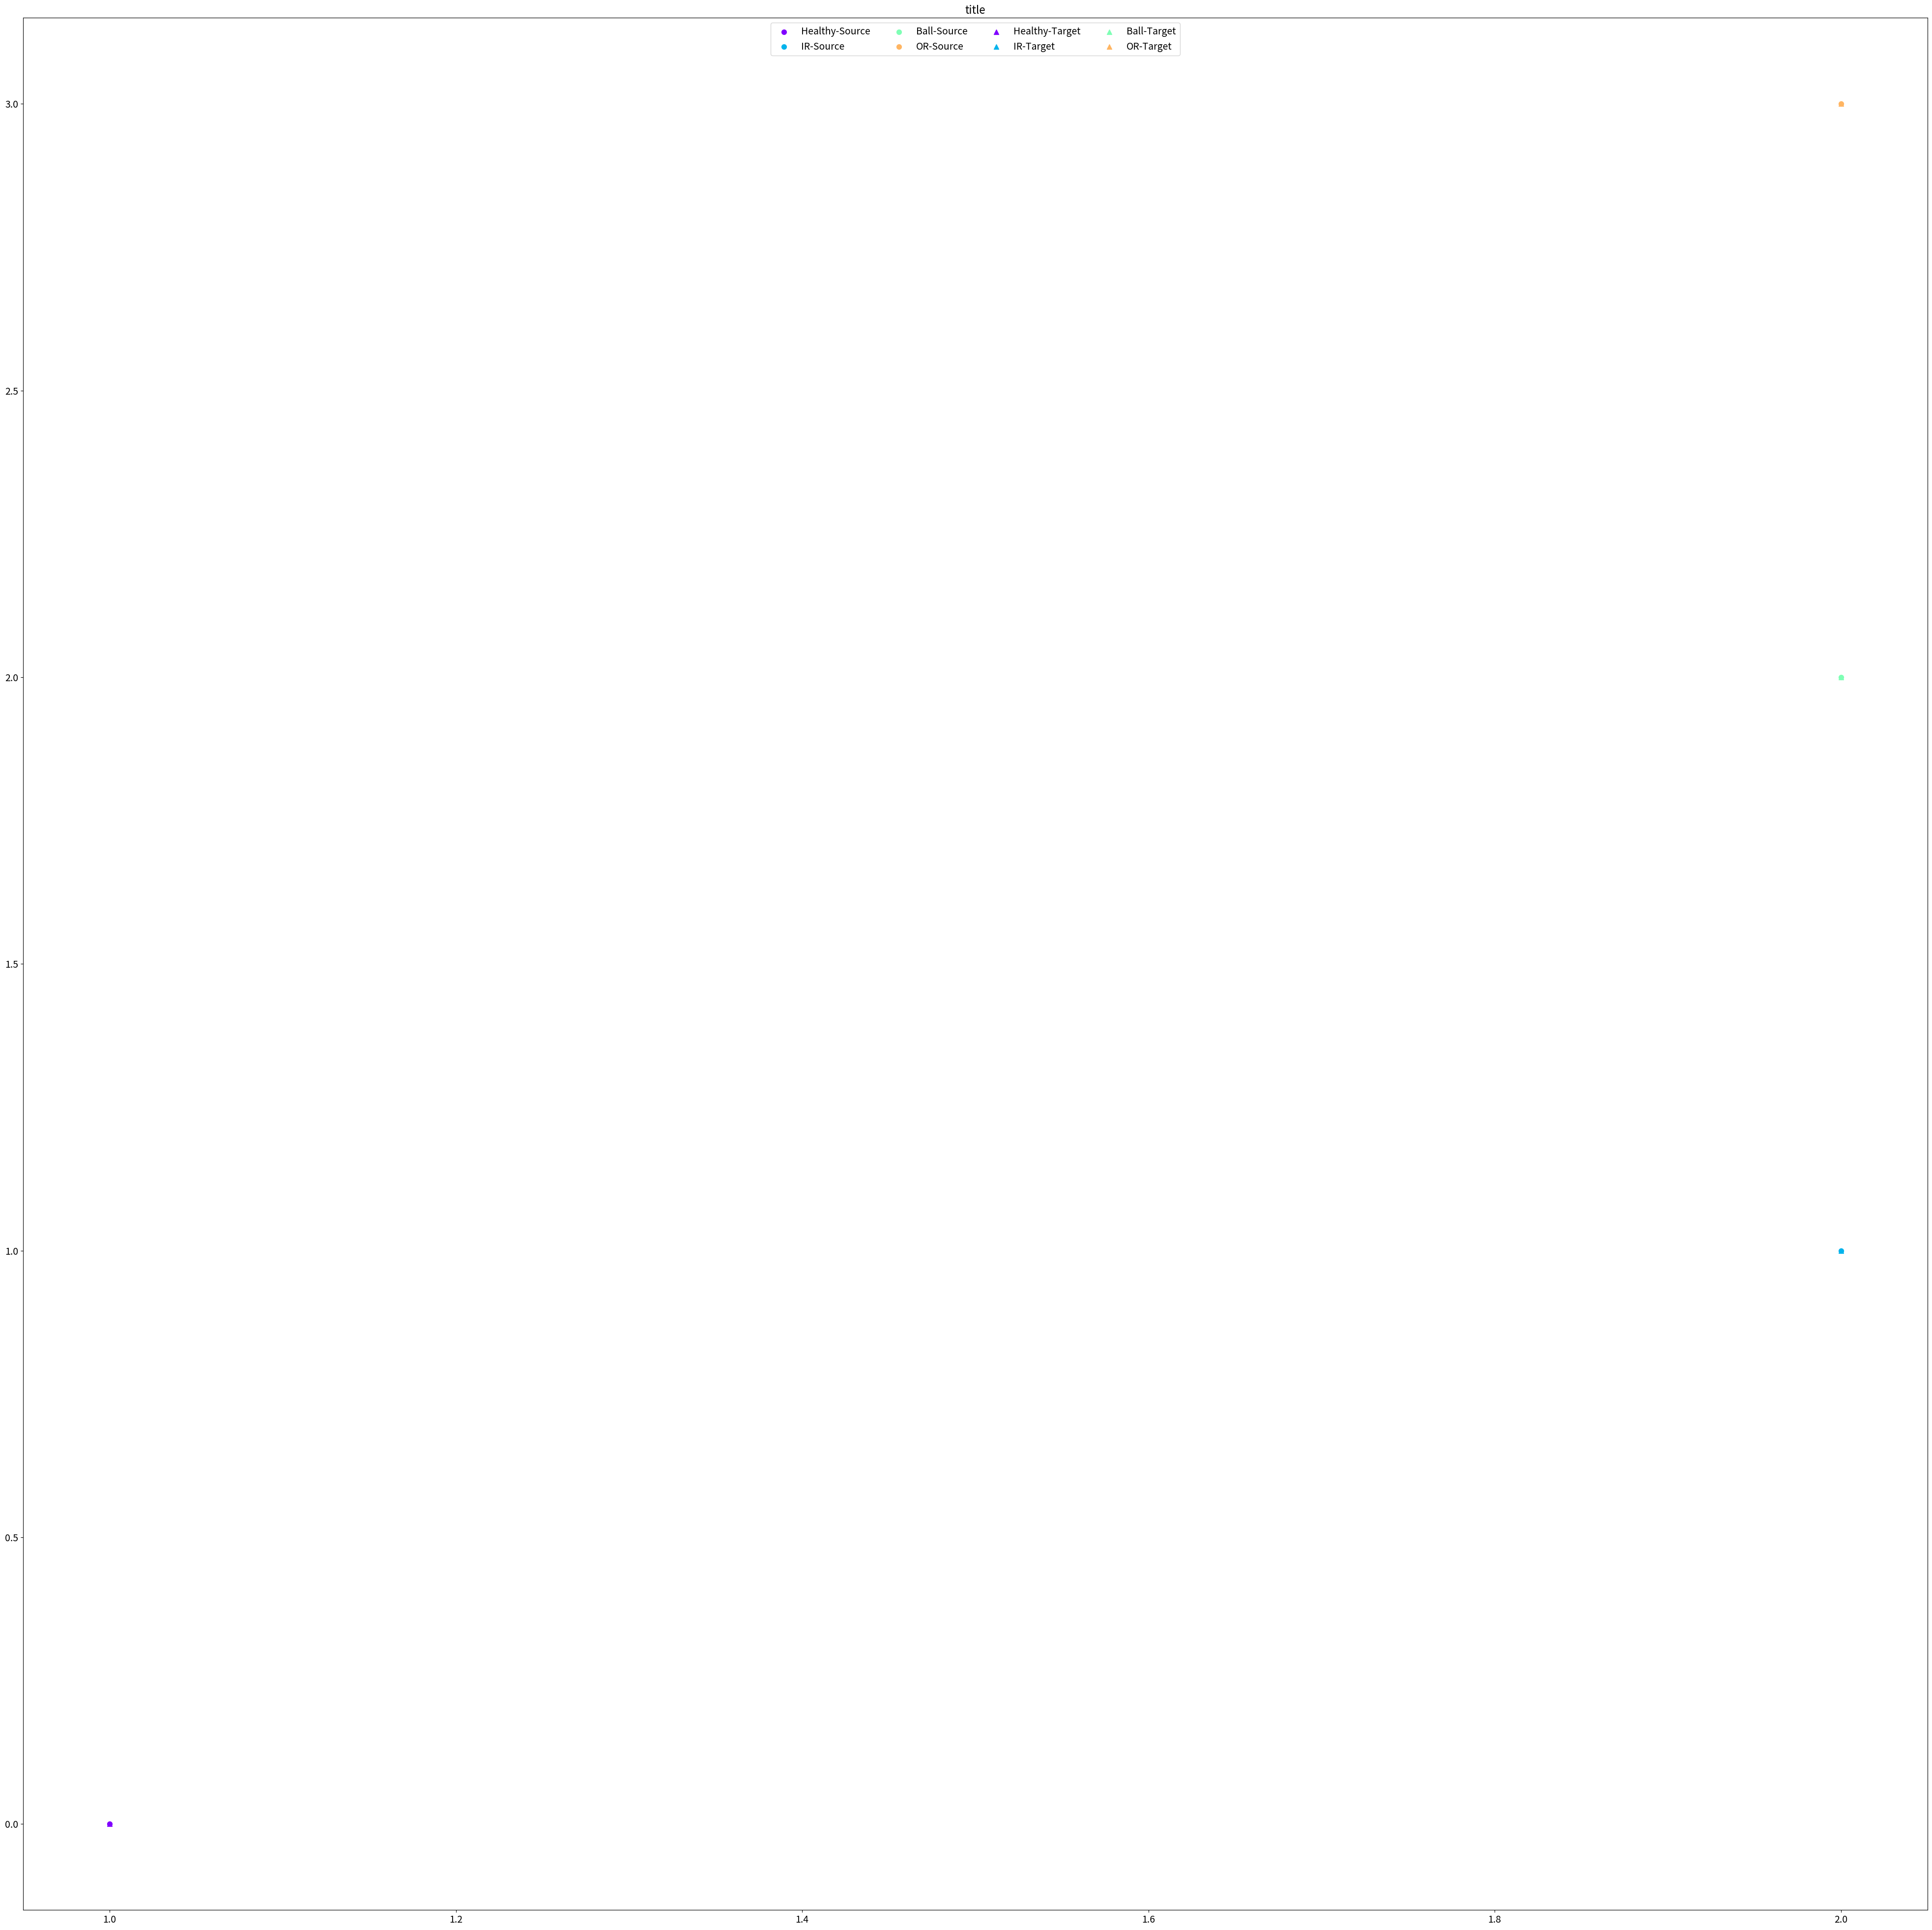

The matplotlib source for this figure: (Note: this script raises an exception after producing the figure.)
import matplotlib.pyplot as plt
import numpy as np
from matplotlib import cm

plt.figure(figsize=(50, 50))
plt.title('title', fontsize=16)
plt.xticks(size = 14)
plt.yticks(size = 14)

c = ['red','green','blue','black']
ds = np.array([[1,0], [2,1], [2,2], [2,3]])
dt = np.array([[1,0], [2,1], [2,2], [2,3]])
# ds = np.array([[1,0], [2,1], [2,2]])
# dt = np.array([[1,0], [2,1], [2,2]])

cs = []
for i in range(4):
    cs.append(cm.rainbow(int(255 * i / 4)))

for data, label in ds:
    plt.scatter(data, label, label=label, marker='o', s=50, c=cs[label])


for data, label in dt:
    plt.scatter(data, label, label=label, marker='^', s=50, c=cs[label])

# plt.legend(['Ball-Source', 'IR-Source', 'Healthy-Source', 'OR-Source', 'Ball-Target', 'IR-Target', 'Healthy-Target', 'OR-Target'], loc='upper center', ncol=4, fontsize='large')
plt.legend(['Healthy-Source', 'IR-Source', 'Ball-Source', 'OR-Source', 'Healthy-Target', 'IR-Target', 'Ball-Target', 'OR-Target'], loc='upper center', ncol=4, fontsize='14')
# plt.legend(['Healthy-Source', 'OR-Source', 'IR-Source', 'Healthy-Target', 'OR-Target', 'IR-Target'], loc='upper center', ncol=3, fontsize='large')
plt.savefig('tsne_label.png', dvi=1000)